Dataset: Multiplayer-Rock-Paper-Scissor (GitHub, dipitvasdev/Multiplayer-Rock-Paper-Scissor). Classes: paper, rock, scissor.

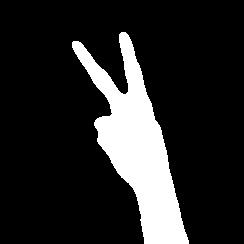
Label: scissor

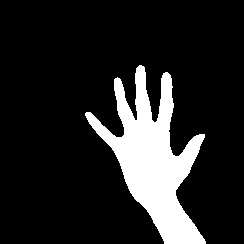
Label: paper

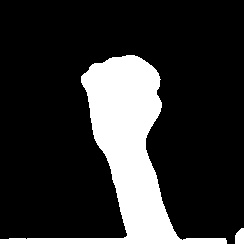
Label: rock

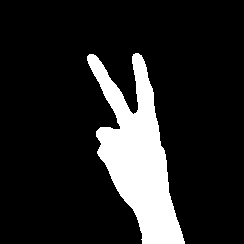
Label: scissor

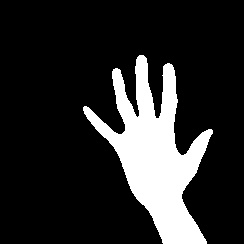
Label: paper

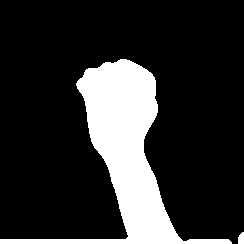
Label: rock
